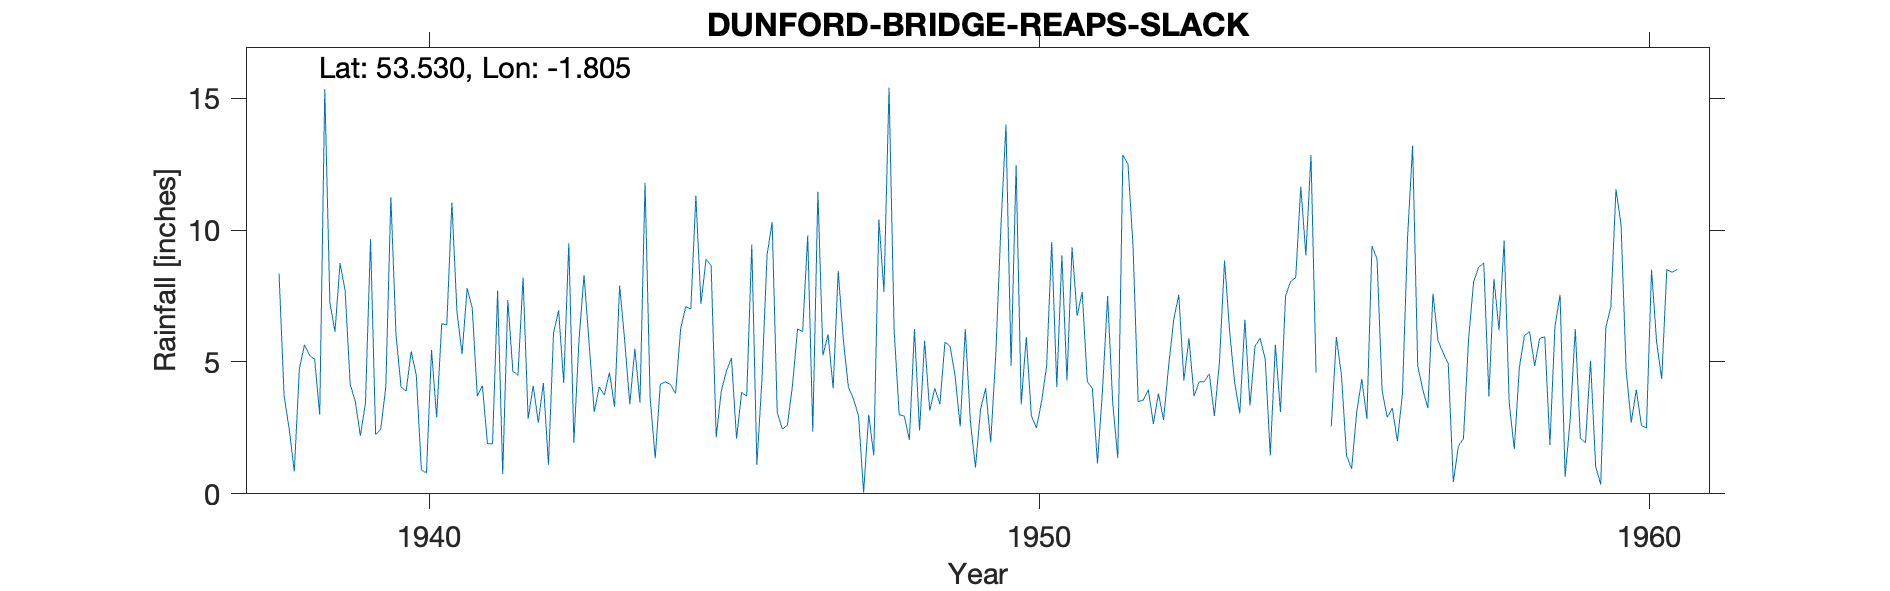

Values plotted in this chart, from the file beside it:
DUNFORD-BRIDGE-REAPS-SLACK, , , , , , , , , , , , , , , , , , , , , , , 
Grid ref, SE130037, Long, -1.805, Lat, 53.53, Elevation, 1490, ft., , , , , , , , , , , , , , , 
Station no, 3165/2, , , , , , , , , , , , , , , , , , , , , , 
, 1931, 1932, 1933, 1934, 1935, 1936, 1937, 1938, 1939, 1940, 1941, 1942, 1943, 1944, 1945, 1946, 1947, 1948, 1949, 1950, 1951, 1952, 1953
January, , , , , , , , 8.35, 8.75, 4.05, 5.3, 8.2, 8.3, 11.8, 8.9, 9.05, 6.05, 15.4, 5.6, 4.85, 9.35, 9.4, 3.7
February, , , , , , , , 3.7, 7.7, 3.9, 7.8, 2.85, 5.7, 3.65, 8.65, 10.3, 4, 6.2, 4.45, 12.45, 6.75, 3.5, 4.25
March, , , , , , , , 2.45, 4.15, 5.4, 7.05, 4.1, 3.1, 1.35, 2.15, 3.1, 8.45, 3, 2.55, 3.4, 7.65, 3.55, 4.25
April, , , , , , , , 0.85, 3.5, 4.5, 3.7, 2.7, 4.05, 4.15, 3.9, 2.45, 5.85, 2.95, 6.25, 5.95, 4.25, 3.95, 4.55
May, , , , , , , , 4.75, 2.2, 0.9, 4.1, 4.2, 3.75, 4.25, 4.65, 2.6, 4.05, 2.05, 2.75, 2.95, 4, 2.65, 2.95
June, , , , , , , , 5.65, 3.45, 0.8, 1.9, 1.1, 4.6, 4.15, 5.15, 4.1, 3.6, 6.25, 1, 2.5, 1.15, 3.8, 5
July, , , , , , , , 5.25, 9.65, 5.45, 1.9, 6.1, 3.3, 3.8, 2.1, 6.25, 2.95, 2.4, 3.2, 3.5, 3.95, 2.8, 8.85
August, , , , , , , , 5.1, 2.25, 2.9, 7.7, 6.95, 7.9, 6.25, 3.85, 6.15, 0.05, 5.8, 4, 4.85, 7.5, 4.85, 6.15
September, , , , , , , , 3, 2.45, 6.45, 0.75, 4.2, 5.8, 7.1, 3.7, 9.8, 3, 3.15, 1.95, 9.55, 3.45, 6.6, 4.2
October, , , , , , , , 15.35, 4.05, 6.4, 7.35, 9.5, 3.4, 7, 9.45, 2.35, 1.45, 4, 5.3, 4.05, 1.35, 7.55, 3.05
November, , , , , , , , 7.25, 11.25, 11.05, 4.65, 1.95, 5.5, 11.3, 1.1, 11.45, 10.4, 3.4, 10.1, 9.05, 12.85, 4.3, 6.6
December, , , , , , , , 6.15, 6.05, 6.9, 4.5, 5.8, 3.45, 7.2, 4.35, 5.25, 7.65, 5.75, 14, 4.3, 12.5, 5.9, 3.35
Total, , , , , , , , 67.85, 65.45, 58.7, 56.7, 57.65, 58.85, 72, 57.95, 72.85, 57.5, 60.35, 61.15, 67.4, 74.75, 58.85, 56.9
NGR is from the 1950s record and is near…, , , , , , , , , , , , , , , , , , , , , , , 
Stated altitude is 70 fto too high or th…, , , , , , , , , , , , , , , , , , , , , , , 
Jan/Feb 1940 and 1941 and Feb/Mar 1947 e…, , , , , , , , , , , , , , , , , , , , , , , 
